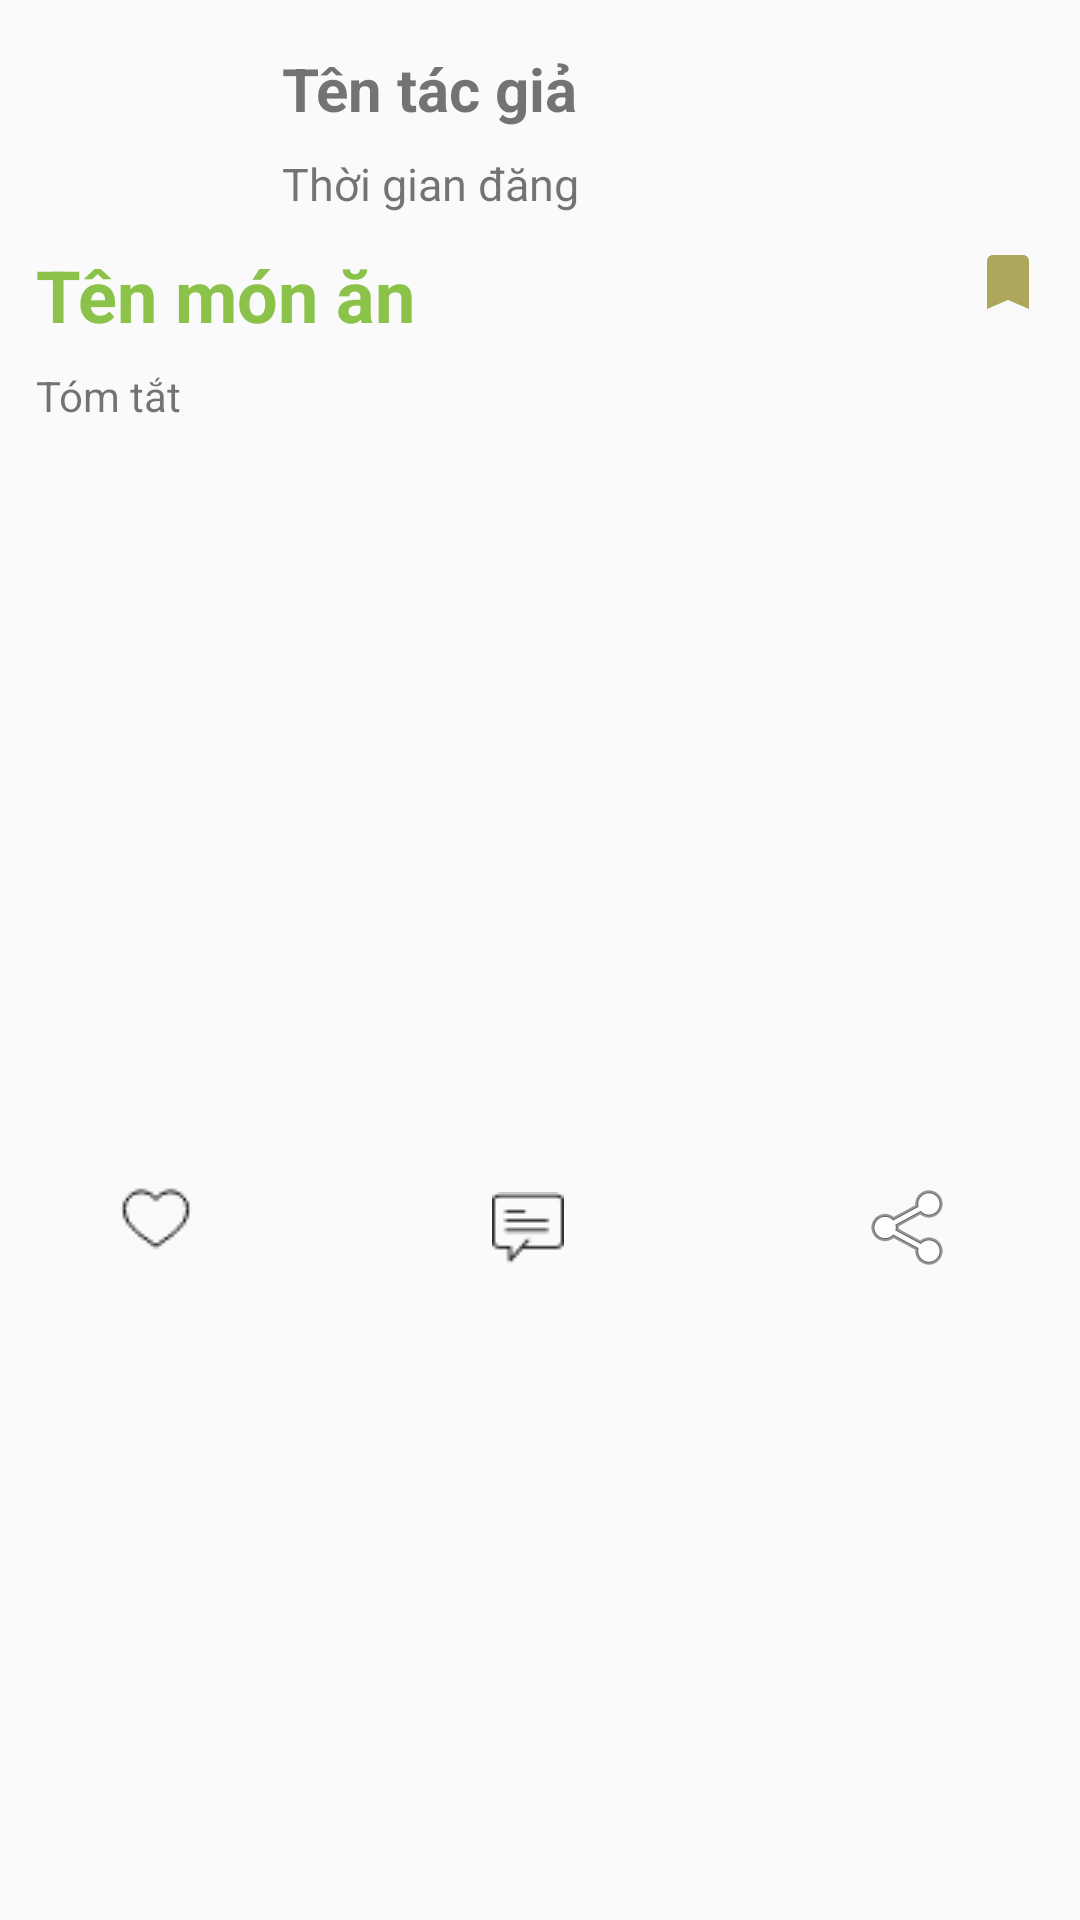

This screen was rendered from an Android layout file. Write that file and the resources it references.
<!-- AndroidManifest.xml: application theme AppTheme -->
<!-- res/layout/recipe_layout.xml -->
<?xml version="1.0" encoding="utf-8"?>
<androidx.constraintlayout.widget.ConstraintLayout xmlns:android="http://schemas.android.com/apk/res/android"
    xmlns:app="http://schemas.android.com/apk/res-auto"
    android:layout_width="match_parent"
    android:layout_height="match_parent">

        <ImageView
            android:id="@+id/imageViewTacGia"
            android:layout_width="60dp"
            android:layout_height="60dp"
            android:layout_marginStart="10dp"
            android:layout_marginTop="10dp"
            android:scaleType="centerCrop"
            app:layout_constraintStart_toStartOf="parent"
            app:layout_constraintTop_toTopOf="parent"
            app:srcCompat="@mipmap/ic_launcher_round" />

        <TextView
            android:id="@+id/txtTenTacGia"
            android:layout_width="0dp"
            android:layout_height="wrap_content"
            android:layout_marginStart="24dp"
            android:layout_marginTop="16dp"
            android:layout_marginEnd="12dp"
            android:text="Tên tác giả"
            android:textSize="20sp"
            android:textStyle="bold"
            app:layout_constraintEnd_toEndOf="parent"
            app:layout_constraintStart_toEndOf="@+id/imageViewTacGia"
            app:layout_constraintTop_toTopOf="parent" />

        <TextView
            android:id="@+id/textViewThoiGianDang"
            android:layout_width="0dp"
            android:layout_height="wrap_content"
            android:layout_marginStart="24dp"
            android:layout_marginTop="8dp"
            android:layout_marginEnd="12dp"
            android:text="Thời gian đăng"
            android:textSize="15sp"
            app:layout_constraintEnd_toEndOf="parent"
            app:layout_constraintStart_toEndOf="@+id/imageViewTacGia"
            app:layout_constraintTop_toBottomOf="@+id/txtTenTacGia" />

        <ImageView
            android:id="@+id/imageViewMonAn"
            android:layout_width="0dp"
            android:layout_height="228dp"

            android:layout_marginStart="12dp"
            android:layout_marginTop="8dp"
            android:layout_marginEnd="12dp"
            android:scaleType="centerCrop"
            app:layout_constraintEnd_toEndOf="parent"
            app:layout_constraintHorizontal_bias="0.0"
            app:layout_constraintStart_toStartOf="parent"
            app:layout_constraintTop_toBottomOf="@+id/textViewTomTatNoiDung"
            app:srcCompat="@mipmap/ic_launcher" />

        <TextView
            android:id="@+id/textViewTenMonAn"
            android:layout_width="0dp"
            android:layout_height="wrap_content"
            android:layout_marginStart="12dp"
            android:layout_marginTop="12dp"
            android:layout_marginEnd="12dp"
            android:text="Tên món ăn"
            android:textColor="#8BC34A"
            android:textSize="24sp"
            android:textStyle="bold"
            app:layout_constraintEnd_toStartOf="@+id/imageButtonSave"
            app:layout_constraintStart_toStartOf="parent"
            app:layout_constraintTop_toBottomOf="@+id/imageViewTacGia" />

        <TextView
            android:id="@+id/textViewTomTatNoiDung"
            android:layout_width="0dp"
            android:layout_height="wrap_content"
            android:layout_marginStart="12dp"
            android:layout_marginTop="8dp"
            android:layout_marginEnd="12dp"
            android:text="Tóm tắt"
            android:textSize="14sp"
            app:layout_constraintEnd_toEndOf="parent"
            app:layout_constraintStart_toStartOf="parent"
            app:layout_constraintTop_toBottomOf="@+id/textViewTenMonAn" />

        <ImageButton
            android:id="@+id/imageButtonLike"
            android:layout_width="wrap_content"
            android:layout_height="wrap_content"
            android:layout_marginStart="40dp"
            android:layout_marginTop="16dp"
            android:background="@null"
            app:layout_constraintStart_toStartOf="parent"
            app:layout_constraintTop_toBottomOf="@+id/imageViewMonAn"
            android:src="@drawable/favorite_24x24" />

        <ImageButton
            android:id="@+id/imageButtonSave"
            android:layout_width="wrap_content"
            android:layout_height="wrap_content"
            android:layout_marginTop="12dp"
            android:layout_marginEnd="12dp"
            android:background="@null"
            android:src="@drawable/ic_bookmark_black_24dp"
            app:layout_constraintEnd_toEndOf="parent"
            app:layout_constraintTop_toBottomOf="@+id/imageViewTacGia" />

        <ImageButton
            android:id="@+id/imageButton4"
            android:layout_width="wrap_content"
            android:layout_height="40dp"
            android:layout_marginTop="12dp"
            android:layout_marginEnd="40dp"
            android:background="@null"
            app:layout_constraintEnd_toEndOf="parent"
            app:layout_constraintTop_toBottomOf="@+id/imageViewMonAn"
            app:srcCompat="@android:drawable/ic_menu_share" />

        <ImageButton
            android:id="@+id/imageButtonComment"
            android:layout_width="wrap_content"
            android:layout_height="40dp"
            android:layout_marginStart="8dp"
            android:layout_marginTop="12dp"
            android:layout_marginEnd="8dp"
            android:background="@null"
            app:layout_constraintEnd_toStartOf="@+id/imageButton4"
            app:layout_constraintStart_toEndOf="@+id/imageButtonLike"
            app:layout_constraintTop_toBottomOf="@+id/imageViewMonAn"
            android:src="@drawable/chat_24x24" />

</androidx.constraintlayout.widget.ConstraintLayout>
<!-- resources referenced by this layout -->
<resources>
  <!-- drawable chat_24x24: png bitmap (drawable, 542 bytes) -->
  <!-- drawable favorite_24x24: png bitmap (drawable, 456 bytes) -->
  <!-- drawable ic_bookmark_black_24dp (drawable) -->
  <vector xmlns:android="http://schemas.android.com/apk/res/android"
          android:width="24dp"
          android:height="24dp"
          android:viewportWidth="24.0"
          android:viewportHeight="24.0">
      <path
          android:fillColor="#ADA75B"
          android:pathData="M17,3H7c-1.1,0 -1.99,0.9 -1.99,2L5,21l7,-3 7,3V5c0,-1.1 -0.9,-2 -2,-2z"/>
  </vector>
  <style name="AppTheme" parent="Theme.AppCompat.Light.NoActionBar">
          
          <item name="colorPrimary">@color/backgroundgreen</item>
          <item name="colorPrimaryDark">@color/backgroundgreen</item>
          <item name="colorAccent">@color/colorAccent</item>
      </style>
  <color name="backgroundgreen">#8BC34A</color>
  <color name="colorAccent">#D81B60</color>
</resources>
